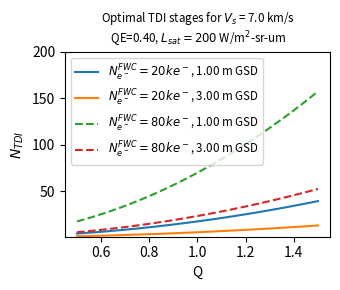

This chart was generated by the following Python code: (Note: this script raises an exception after producing the figure.)
#!/usr/bin/env python2
# -*- coding: utf-8 -*-
"""
Created on Thu Mar  9 15:28:10 2017

[redacted]
"""
import numpy as np
import matplotlib.pyplot as plt
import matplotlib.patches as patches
from matplotlib import rc

rc('figure', figsize=(3.5,3))
rc('legend', fontsize='x-small')

k_pe = 2e5
QE = 0.4
Q = 1.
alpha = 0.2
L_sat = 200.      # W/m^2-sr-um
lambda_c = 600e-9
delta_lambda = 0.5    # um
Vs = 7e3
Ne_well = 20000
KAI_FPS = 4
KAI_H = 6400 / 4.

def mtf_tdi_smear(phi, N, S, rho):
    return np.sinc(np.pi * rho * (1. / phi + S / N / phi)) * \
        np.sinc(np.pi * S * rho)

def tdi_equiv_linear_smear(phi, N, S, rho):
    return S + 1./phi + S / N / phi
    
def N_TDI(Q, Vs, GSD, Ne_FWC):
    LR = Vs / GSD
    return Ne_FWC * Q**2 * LR / k_pe / L_sat / delta_lambda / QE

GSD = [1., 3.]
Q = np.linspace(0.5, 1.5)
N = np.zeros((len(Q), len(GSD)))

for i, g in enumerate(GSD):
    N[:,i] = N_TDI(Q, Vs, g, Ne_well)

f = plt.figure()
f.set_tight_layout(True)
plt.plot(Q, N, linewidth=1.5)
legend = ['$N_{e^-}^{FWC}=%dke^-$, %.2f m GSD' % (Ne_well*1e-3, g) for g in GSD]

for i, g in enumerate(GSD):
    N[:,i] = N_TDI(Q, Vs, g, Ne_well*4)

plt.plot(Q, N, linewidth=1.5, linestyle='--')
legend += ['$N_{e^-}^{FWC}=%dke^-$, %.2f m GSD' % (Ne_well*4e-3, g) for g in GSD]
plt.legend(legend, fontsize='small')

plt.xlabel('Q')
plt.ylabel('$N_{TDI}$')
plt.ylim(1, 200)
plt.title('Optimal TDI stages for $V_s$ = %.1f km/s\n QE=%.2f, $L_{sat}=%d$ W/m$^2$-sr-um' %\
          (Vs/1e3, QE, L_sat), fontsize='small')
f.savefig('figures/N_tdi.pgf')

def LR_req(GSD, OS):
    return Vs * OS / GSD

GSD = np.linspace(0.5, 3.0)
OS = [1, 4, 8]

LR = np.zeros([len(GSD), len(OS)])

for i, o in enumerate(OS):
    LR[:, i] = Vs / GSD * o

f = plt.figure()
f.set_tight_layout(True)
plt.plot(GSD, LR/1e3, linewidth=1.5)
plt.hlines(KAI_FPS*KAI_H/1e3, min(GSD), max(GSD), linestyle='--', color='r', linewidth=1.5)
plt.legend(['%dx, $N_{e-}^{FWC}$ = %d ke-' % (o, o*Ne_well/1e3) for o in OS] + ['KAI-29050 @ 4 FPS'], 
            fontsize='small')
plt.xlabel('GSD(m)')
plt.ylabel('Linerate (klines / sec)')
plt.title('Linerate required for equivalent well depth', fontsize='small')
f.savefig('figures/LR_req.pgf')